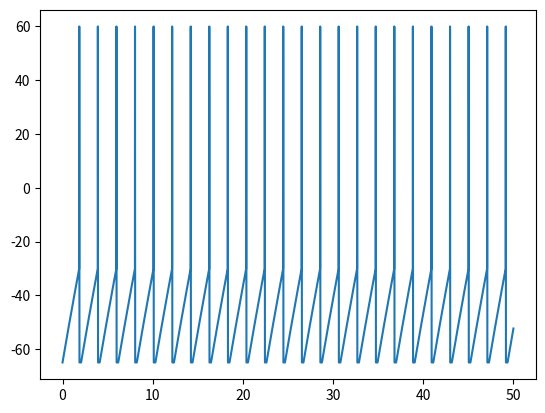

The matplotlib source for this figure:
import numpy as np
import matplotlib.pyplot as plt

#常量引入
C = 0.5
E = -70
G = 0.025

#变量引入
i_e = 10.0
t = 0.0
h = 0.01
length = 50.0
v = -65.0
t_last = -1.0
flag = True
v_list, t_list = [v], [t]

#方程表达
def fun_lif(V):
    return  (i_e - (V - E) * G) / C

#激活
def lif_generator(V, t):
    global t_last
    if t >= t_last:    
        if -30.0 <= V : #threshold
            V = 60.0
            t_last = t +0.2
            

        elif 0.0 <= V:      #reset
            V = -65.0
        else:
            pass
    else:
        V = -65
    return V

#计算部分
while t <= length:
    v += fun_lif(v) * h
    v = lif_generator(v,t)
    t += h
    v_list.append(v)
    t_list.append(t)

plt.plot(t_list, v_list)
plt.show()
    
